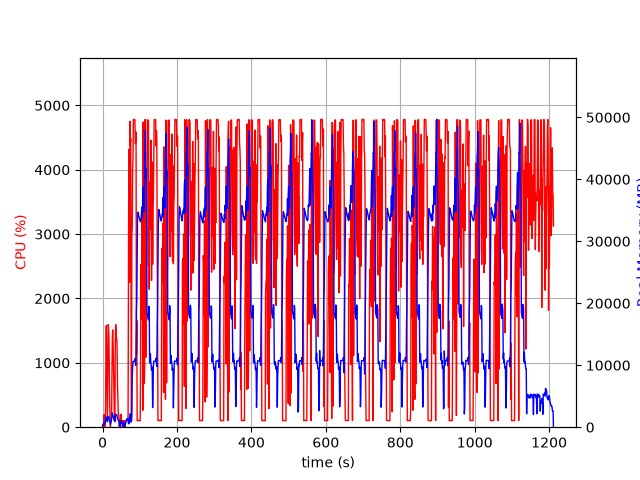

Data behind this chart, as committed beside it:
elapsed_time, nproc, cpu, mem_real, mem_virtual
3.814697265625e-05, 1, 0.0, 7.961, 3185
1.006, 3, 22.9, 479.1, 5493
2.014, 3, 3.0, 514, 785.3
3.022, 2, 3.0, 420.8, 1068
4.03, 3, 195.2, 712.4, 2083
5.039, 2, 98.2, 544.6, 1500
6.047, 2, 0.0, 566.3, 1500
7.054, 2, 99.2, 784.2, 1742
8.062, 2, 271.8, 1240, 2214
9.07, 2, 1177, 1732, 2863
10.08, 2, 1580, 1492, 2475
11.09, 2, 1072, 1283, 2590
12.1, 2, 528.1, 980.8, 2766
13.1, 2, 148.0, 877.7, 2766
14.11, 2, 861.8, 1701, 2959
15.12, 2, 1593, 1730, 2987
16.13, 2, 1563, 1701, 2987
17.14, 2, 1403, 1516, 3001
18.15, 2, 831.4, 1135, 3015
19.16, 2, 372.1, 1011, 3015
20.16, 2, 145.9, 840.3, 3015
21.17, 2, 1.0, 477.6, 1961
22.18, 2, 100.2, 708.4, 2173
23.19, 2, 98.3, 897.3, 2417
24.2, 2, 148.7, 1240, 2835
25.2, 2, 704.2, 1852, 3467
26.21, 2, 1366, 2297, 3975
27.22, 2, 1512, 1948, 3045
28.23, 2, 1317, 1816, 3167
29.24, 2, 1034, 1726, 3267
30.25, 2, 715.4, 1347, 3351
31.26, 2, 292.7, 1156, 3437
32.26, 2, 151.9, 983.3, 3461
33.27, 2, 99.2, 894.7, 3485
34.28, 2, 1329, 2028, 3787
35.29, 2, 1592, 2049, 3787
36.29, 2, 1521, 2029, 3806
37.3, 2, 1394, 2050, 3830
38.31, 2, 1363, 1998, 3830
39.32, 2, 1144, 1636, 3866
40.33, 2, 646.1, 1419, 3918
41.33, 2, 410.1, 1228, 3962
42.34, 2, 207.0, 1090, 3962
43.35, 2, 199.1, 1091, 3962
44.36, 2, 142.7, 933.1, 3994
45.37, 1, 1.0, 95.4, 367.4
46.38, 2, 2.0, 53.99, 238.4
47.39, 5, 11.9, 204.7, 1638
48.4, 5, 99.9, 912.2, 3094
49.41, 5, 200.9, 1042, 3249
50.42, 3, 99.0, 630.5, 2232
51.43, 3, 100.0, 726.3, 2232
52.44, 3, 100.0, 876.8, 2478
53.45, 5, 3.0, 650.1, 2671
54.46, 3, 98.1, 346.6, 1766
55.47, 3, 2.0, 229, 1686
56.48, 3, 98.9, 351.2, 1774
57.5, 6, 3.0, 710.1, 3016
58.51, 3, 101.5, 286, 1726
59.52, 1, 0.0, 19.84, 120
... 1,135 more rows
